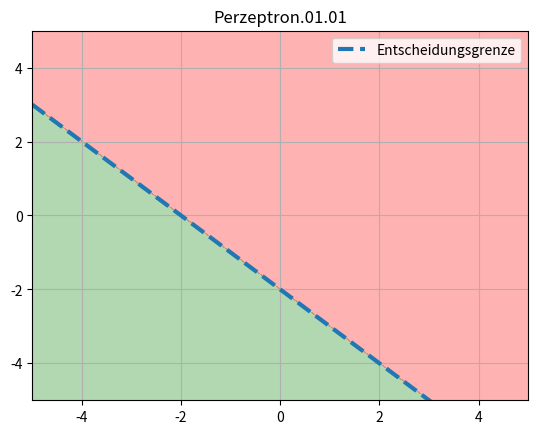

Generate this figure with matplotlib: (Note: this script raises an exception after producing the figure.)
filepath = "images/"

# Entscheidungsgraf (für Aufgabe 1)
import numpy as np
import matplotlib.pyplot as plt
x = np.linspace(-5, 5, 400)
y = np.linspace(-5, 5, 400)
xx, yy = np.meshgrid(x, y)
boundary = -2 -xx
rule = yy > boundary
plt.contourf(xx, yy, rule, levels=1, colors=["green", "red"], alpha= 0.3)

plt.xlim(-5, 5)
plt.ylim(-5, 5)

plt.plot(x, -2 -x, linestyle='--', linewidth=3, label='Entscheidungsgrenze')
plt.grid(True)
plt.legend()
plt.title("Perzeptron.01.01")
plt.savefig(filepath + "entscheidungsgrenze.png")
plt.show()

#XOR scatterplot (für Aufgabe 2)
x1 = [1, 0]
y1 = [0, 1]
x0 = [0, 1]
y0 = [0, 1]

plt.scatter(x1, y1, color="green", label="TRUE")
plt.scatter(x0, y0, color="red", label="FALSE")
plt.legend()
plt.xlim(-0.5, 1.5)
plt.ylim(-0.5, 1.5)
plt.title("Perzeptron.02.02 XOR")
plt.savefig(filepath + "XOR.png")
plt.show()

# Verteilung von Zufallswerten
x1 = [-0.901589782527364, 0.5822780505159197, -0.48224194318477,
      -0.7805014064806628, -0.5644304939678835, -0.8810756505498272]
y1 = [0.0047553359138630125, -0.23404096108949335, 0.28232903736665804,
      -0.7213676003726164, 0.049802334031829876, 0.5716233454621114]

x0 = [0.23480414408445038, 0.9077723425096069, 0.07974604845239752, 0.862727521994497]
y0 = [0.7620084184131708, 0.30957016551788885, 0.4169258575705268, -0.13826818093617632]

plt.scatter(x1, y1, color="green", label="TRUE")
plt.scatter(x0, y0, color="red", label="FALSE")
plt.plot([-0.9926578718525403, 0.570007979578977],
         [0.7723616470074421, -0.19701873610789855],
         linestyle='--',
         linewidth=3,
         label='Entscheidungsgrenze')
plt.legend()
plt.xlim(-1.5, 1.5)
plt.ylim(-1.5, 1.5)
plt.title("Perzeptron.03.01 Zufallswerte")
plt.savefig(filepath + "Zufallswerte.png")
plt.show()

# Perceptron Lernalgorithmus
# Allgemeine Initialising
import pandas as pd

Bias = [1, 1, 1, 1, 1, 1, 1, 1, 1, 1]
x = x1 + x0
y = y1 + y0
result = [1, -1, 1, 1, 1, 1, 1, -1, -1, -1]
data = [Bias, x, y, result]

vektors = pd.DataFrame(list(zip(*data)), columns=["Bias", "x", "y", "result"])
print(vektors)

alpha = 1
w = np.array([0, 0, 0])
w_init = w
w_new = w

# check misclassified
def check_for_misclassified(wg):
    misclassified = []
    for i in range(vektors.shape[0]):
        if np.sign(wg[0] * vektors.Bias[i] + wg[1] * vektors.x[i] + wg[2] * vektors.y[i]) != vektors.result[i]:
            misclassified.append(i)
    #print("misclassified at Index: ", misclassified)
    #print("misclassified", len(misclassified), "entries")
    if not misclassified:
        return False, misclassified
    return True, misclassified

# Gewichtsaktualisierung
def update_w(wg, misclass):
    if len(misclass) > 0:
        idx = np.random.choice(misclass)
        coords = [vektors.Bias[idx], vektors.x[idx], vektors.y[idx]]
        coords = np.array(coords)
        misresult = vektors.result[idx]

        #print(f"Zufällig ausgewählter falsch klassifizierter Punkt mit index {idx}: {coords}")
        #print(f"Zielwert des ausgewählten Punktes: {misresult}")

        return wg + alpha * misresult * coords
    else:
        return wg

#run Perceptron-learning
weight = np.array([0, 0, 0])
weights = []
success_tries = []
for i in range(1000):
    weight = np.array([0, 0, 0])
    iterations = 0
    while True:
        print("Iteration:",iterations)
        print("weights:", weight)
        print("-----------------------------------------")
        hasMisclassified, misclassified1 = check_for_misclassified(weight)
        weight = update_w(weight, misclassified1)
        print("-----------------------------------------")
        if not hasMisclassified:
            weights.append(weight)
            success_tries.append(iterations)
            break
        iterations += 1

data = [weights, success_tries]
df = pd.DataFrame(list(zip(*data)), columns=["weights", "success_tries"])
df.to_csv(filepath + "weights_iterations10.csv")


m = 100

m = 1000

Bias = [1] * m
x = np.random.random(m) * 2 - 1
y = np.random.random(m) * 2 - 1

# Tatsächliche Entscheidungsgrenze
w0, w1, w2 = np.random.random() * 2 -1, np.random.random() * 2 - 1, np.random.random() * 2 - 1

result = []
for i in range(m):
    result.append(np.sign(w0 * Bias[i] + w1 * x[i] + w2 * y[i]))
data = [Bias, x, y, result]

vektors = pd.DataFrame(list(zip(*data)), columns=["Bias", "x", "y", "result"])

print(vektors)

plt.scatter(vektors.x[vektors.result == 1], vektors.y[vektors.result == 1], color="green", label="TRUE")
plt.scatter(vektors.x[vektors.result == -1], vektors.y[vektors.result == -1], color="red", label="FALSE")
plt.legend()

#run Perceptron-learning
weight = np.array([0, 0, 0])
weights = []
success_tries = []
for i in range(1000):
    weight = np.array([0, 0, 0])
    iterations = 0
    while True:
        #print("Iteration:",iterations)
        #print("weights:", weight)
        #print("-----------------------------------------")
        hasMisclassified, misclassified1 = check_for_misclassified(weight)
        weight = update_w(weight, misclassified1)
        #print("-----------------------------------------")
        if not hasMisclassified:
            weights.append(weight)
            success_tries.append(iterations)
            break
        iterations += 1

data = [weights, success_tries]
df = pd.DataFrame(list(zip(*data)), columns=["weights", "success_tries"])
df.to_csv(filepath + f"weights_iterations{m}.csv")